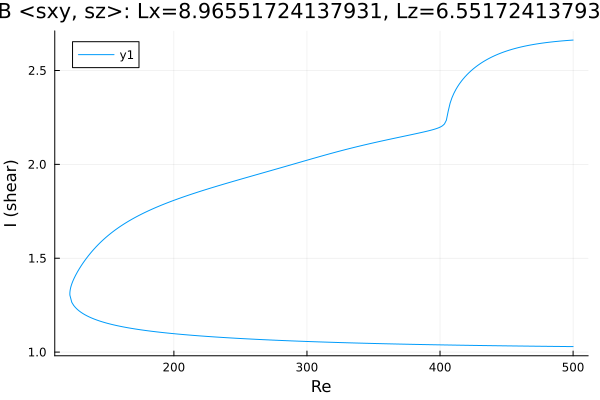

The table this chart was drawn from, first rows:
Re, shear
500.0, 2.662
498.9, 2.661
497.5, 2.661
496.1, 2.66
494.7, 2.659
493.3, 2.658
491.8, 2.658
490.4, 2.657
489, 2.656
487.6, 2.655
486.2, 2.654
484.8, 2.653
483.4, 2.652
481.9, 2.65
480.5, 2.649
479.1, 2.648
477.7, 2.647
476.3, 2.645
474.9, 2.644
473.5, 2.642
472, 2.641
470.6, 2.639
469.2, 2.637
467.8, 2.635
466.4, 2.633
465, 2.631
463.6, 2.629
462.1, 2.627
460.7, 2.625
459.3, 2.623
457.9, 2.62
456.5, 2.617
455.1, 2.615
453.7, 2.612
452.2, 2.609
450.8, 2.606
449.4, 2.602
448, 2.599
446.6, 2.595
445.2, 2.591
443.8, 2.587
442.3, 2.583
440.9, 2.578
439.5, 2.574
438.1, 2.569
436.7, 2.564
435.3, 2.558
433.9, 2.552
432.4, 2.546
431, 2.54
429.6, 2.533
428.2, 2.526
426.8, 2.519
425.4, 2.511
424.6, 2.506
423.1, 2.497
421.7, 2.488
420.3, 2.478
418.9, 2.467
417.5, 2.456
... 541 more rows
